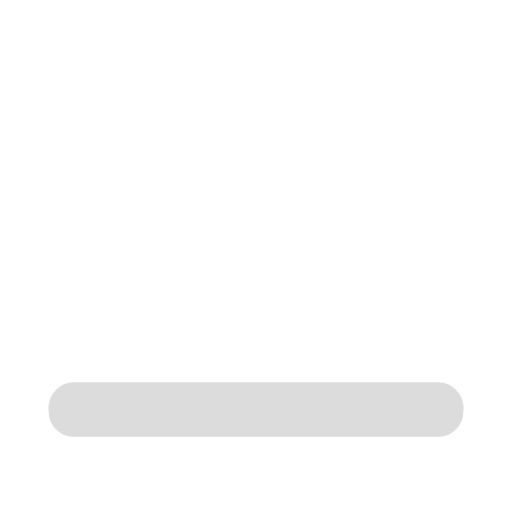
t = 0.00 s
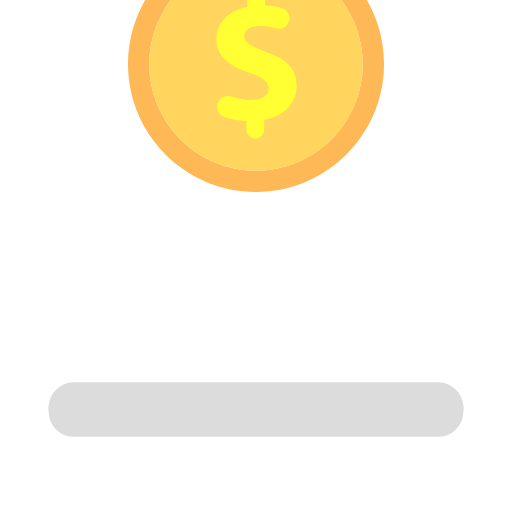
t = 0.25 s
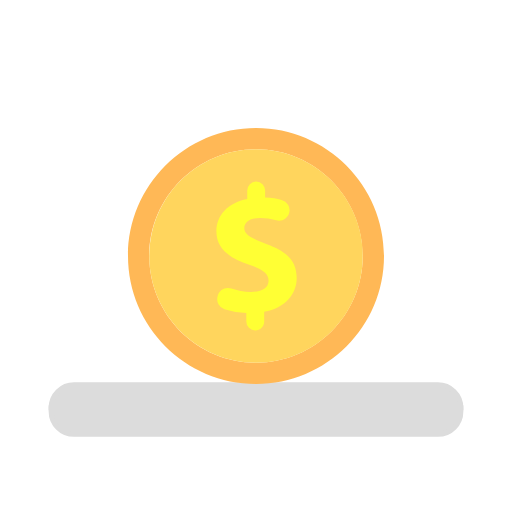
t = 0.50 s
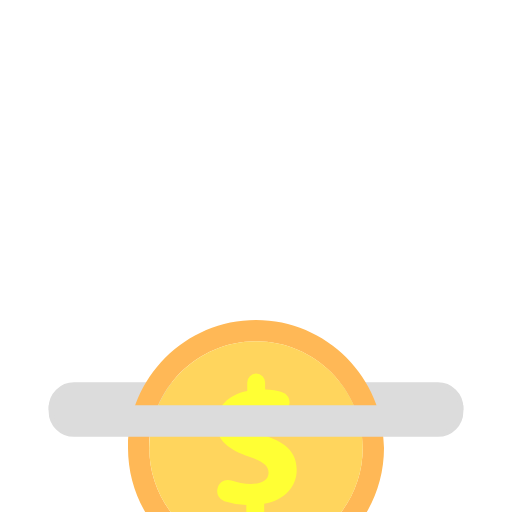
t = 0.75 s

The animated SVG that drew these frames (rendered in a browser with its animation timeline set to each time). Animation: 1 SMIL element (animateTransform=1); one cycle of 1.00 s, repeats indefinitely.

<svg xmlns='http://www.w3.org/2000/svg' display='block' preserveAspectRatio='xMidYMid' viewBox='0 0 100 100'>
      <defs>
        <clipPath id='a'>
          <path d='M0 0h100v82.235H0z' />
        </clipPath>
      </defs>
      <path
        fill='#dcdcdc' stroke='#dcdcdc'
        d='M85.529 75.177H14.471A4.471 4.471 0 0 0 10 79.648h80a4.471 4.471 0 0 0-4.471-4.471z'
      />
      <g clipPath='url(#a)'>
        <g>
          <animateTransform
            attributeName='transform' dur='1s' keyTimes='0;1' repeatCount='indefinite'
            type='translate'
            values='0 0;0 150'
          />
          <g>
            <path
              fill='#ffb856'
              d='M50-50c-13.785 0-25 11.215-25 25S36.215 0 50 0s25-11.216 25-25-11.216-25-25-25zm0 45.845c-11.494 0-20.844-9.351-20.844-20.845S38.506-45.845 50-45.845 70.845-36.494 70.845-25 61.493-4.155 50-4.155z'
            />
            <path
              fill='#ffd55d'
              d='M50-45.845c-11.494 0-20.844 9.351-20.844 20.844S38.506-4.155 50-4.155 70.845-13.507 70.845-25 61.493-45.845 50-45.845z'
            />
            <path
              fill='#ffff34'
              d='M48.11-12.204v-1.64a16.395 16.395 0 0 1-4.281-.765 2.056 2.056 0 0 1-1.342-2.469l.043-.167c.297-1.158 1.521-1.781 2.653-1.395 1.152.392 2.465.662 3.855.662 2.032 0 3.421-.783 3.421-2.21 0-1.354-1.14-2.21-3.778-3.101-3.814-1.283-6.416-3.066-6.416-6.523 0-3.137 2.211-5.596 6.025-6.345v-1.639a1.746 1.746 0 1 1 3.492 0v1.39c1.275.057 2.327.226 3.21.459a2.07 2.07 0 0 1 1.498 2.513c-.287 1.118-1.44 1.803-2.546 1.473a10.943 10.943 0 0 0-3.16-.453c-2.317 0-3.066.998-3.066 1.997 0 1.176 1.247 1.924 4.277 3.065 4.241 1.498 5.953 3.458 5.953 6.666 0 3.173-2.246 5.882-6.345 6.594v1.89c0 .965-.782 1.746-1.746 1.746h-.001a1.748 1.748 0 0 1-1.746-1.748z'
            />
          </g>
        </g>
      </g>
      <path
        fill='#dcdcdc' stroke='#dcdcdc'
        d='M14.471 84.823h71.058A4.471 4.471 0 0 0 90 80.352v-.704H10v.704a4.471 4.471 0 0 0 4.471 4.471z'
      />
    </svg>